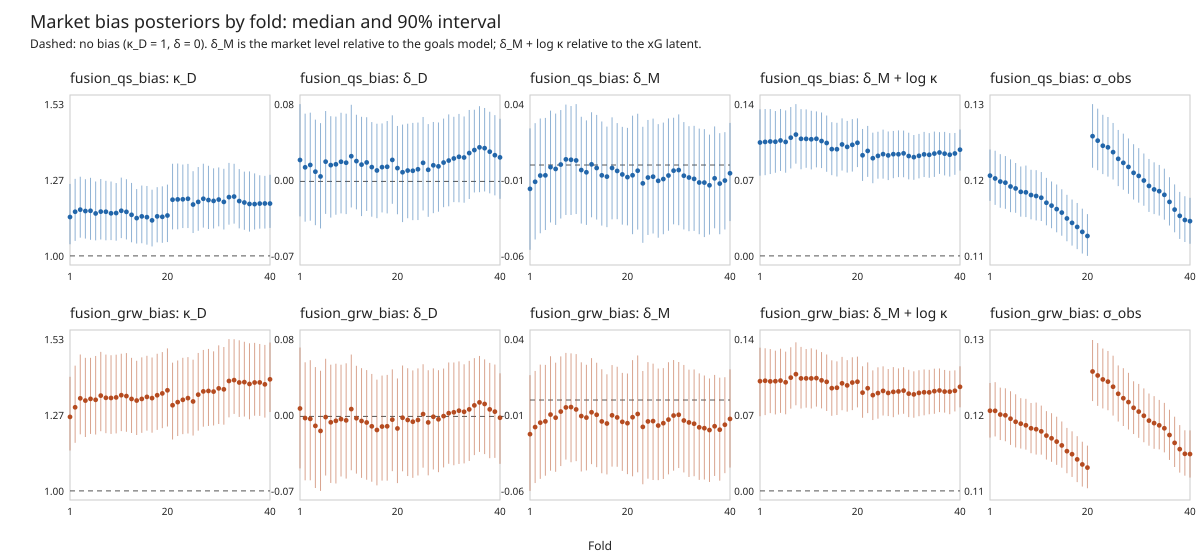

Values plotted in this chart, from the file beside it:
arm, fold, site, q05, median, q95, mean, sd, ref, prob_below_ref
fusion_qs_bias, 1, obs.ν, 3.598, 3.902, 4.23, 3.906, 0.1946, 0.0, 0.0
fusion_qs_bias, 1, obs.log_κ, 0.07487, 0.1231, 0.1698, 0.1228, 0.02881, 0.0, 0.0
fusion_qs_bias, 1, obs.σ_obs, 0.1175, 0.1215, 0.1257, 0.1215, 0.002489, 0.0, 0.0
fusion_qs_bias, 1, obs.κ_D, 1.041, 1.136, 1.253, 1.14, 0.0641, 1.0, 0.00675
fusion_qs_bias, 1, obs.δ_D, -0.03412, 0.02089, 0.0754, 0.0212, 0.03285, 0.0, 0.253
fusion_qs_bias, 1, obs.δ_M, -0.05263, -0.0148, 0.02274, -0.01523, 0.02258, 0.0, 0.7495
fusion_qs_bias, 2, obs.ν, 3.601, 3.904, 4.226, 3.905, 0.1941, 0.0, 0.0
fusion_qs_bias, 2, obs.log_κ, 0.07195, 0.1182, 0.1645, 0.1182, 0.02824, 0.0, 0.0
fusion_qs_bias, 2, obs.σ_obs, 0.1169, 0.1211, 0.1255, 0.1211, 0.002625, 0.0, 0.0
fusion_qs_bias, 2, obs.κ_D, 1.053, 1.155, 1.27, 1.157, 0.06693, 1.0, 0.005
fusion_qs_bias, 2, obs.δ_D, -0.03925, 0.01376, 0.06609, 0.01373, 0.03228, 0.0, 0.3345
fusion_qs_bias, 2, obs.δ_M, -0.04624, -0.01042, 0.02598, -0.01048, 0.02214, 0.0, 0.6807
fusion_qs_bias, 3, obs.ν, 3.638, 3.951, 4.283, 3.951, 0.1928, 0.0, 0.0
fusion_qs_bias, 3, obs.log_κ, 0.06813, 0.1149, 0.1617, 0.115, 0.028, 0.0, 0.0
fusion_qs_bias, 3, obs.σ_obs, 0.1164, 0.1206, 0.1249, 0.1206, 0.002587, 0.0, 0.0
fusion_qs_bias, 3, obs.κ_D, 1.064, 1.162, 1.278, 1.165, 0.06593, 1.0, 0.00375
fusion_qs_bias, 3, obs.δ_D, -0.03833, 0.01603, 0.06706, 0.01521, 0.0323, 0.0, 0.314
fusion_qs_bias, 3, obs.δ_M, -0.04237, -0.006542, 0.02888, -0.006577, 0.02183, 0.0, 0.6188
fusion_qs_bias, 4, obs.ν, 3.636, 3.943, 4.27, 3.948, 0.1906, 0.0, 0.0
fusion_qs_bias, 4, obs.log_κ, 0.06888, 0.114, 0.1586, 0.1142, 0.02725, 0.0, 0.0
fusion_qs_bias, 4, obs.σ_obs, 0.1163, 0.1204, 0.1246, 0.1204, 0.002545, 0.0, 0.0
fusion_qs_bias, 4, obs.κ_D, 1.061, 1.157, 1.269, 1.159, 0.06345, 1.0, 0.004
fusion_qs_bias, 4, obs.δ_D, -0.04269, 0.009499, 0.06027, 0.009423, 0.03109, 0.0, 0.3775
fusion_qs_bias, 4, obs.δ_M, -0.04035, -0.006401, 0.02923, -0.006069, 0.02134, 0.0, 0.6102
fusion_qs_bias, 5, obs.ν, 3.648, 3.946, 4.265, 3.949, 0.1866, 0.0, 0.0
fusion_qs_bias, 5, obs.log_κ, 0.06573, 0.1107, 0.1542, 0.1108, 0.02704, 0.0, 0.0
fusion_qs_bias, 5, obs.σ_obs, 0.1157, 0.1198, 0.1241, 0.1198, 0.002499, 0.0, 0.0
fusion_qs_bias, 5, obs.κ_D, 1.056, 1.158, 1.274, 1.16, 0.06566, 1.0, 0.0025
fusion_qs_bias, 5, obs.δ_D, -0.04587, 0.004844, 0.05684, 0.00536, 0.03112, 0.0, 0.4318
fusion_qs_bias, 5, obs.δ_M, -0.03567, -0.001308, 0.03376, -0.001064, 0.02124, 0.0, 0.523
fusion_qs_bias, 6, obs.ν, 3.522, 3.793, 4.083, 3.797, 0.1698, 0.0, 0.0
fusion_qs_bias, 6, obs.log_κ, 0.06621, 0.1105, 0.156, 0.1106, 0.02716, 0.0, 0.0
fusion_qs_bias, 6, obs.σ_obs, 0.1156, 0.1195, 0.1235, 0.1195, 0.002417, 0.0, 0.0
fusion_qs_bias, 6, obs.κ_D, 1.054, 1.149, 1.261, 1.153, 0.06292, 1.0, 0.0045
fusion_qs_bias, 6, obs.δ_D, -0.03168, 0.01926, 0.06866, 0.01882, 0.03068, 0.0, 0.2725
fusion_qs_bias, 6, obs.δ_M, -0.03719, -0.002439, 0.03193, -0.002538, 0.02121, 0.0, 0.548
fusion_qs_bias, 7, obs.ν, 3.45, 3.715, 3.988, 3.717, 0.164, 0.0, 0.0
fusion_qs_bias, 7, obs.log_κ, 0.06751, 0.1118, 0.1536, 0.1112, 0.0264, 0.0, 0.0
fusion_qs_bias, 7, obs.σ_obs, 0.115, 0.119, 0.123, 0.119, 0.002434, 0.0, 0.0
fusion_qs_bias, 7, obs.κ_D, 1.058, 1.155, 1.27, 1.159, 0.06521, 1.0, 0.004
fusion_qs_bias, 7, obs.δ_D, -0.03529, 0.01589, 0.06361, 0.0152, 0.03001, 0.0, 0.2968
fusion_qs_bias, 7, obs.δ_M, -0.03321, 0.0002853, 0.03412, 0.0003757, 0.02059, 0.0, 0.4955
fusion_qs_bias, 8, obs.ν, 3.4, 3.66, 3.923, 3.66, 0.1583, 0.0, 0.0
fusion_qs_bias, 8, obs.log_κ, 0.06776, 0.1117, 0.1532, 0.1116, 0.02574, 0.0, 0.0
fusion_qs_bias, 8, obs.σ_obs, 0.115, 0.1189, 0.1231, 0.119, 0.002499, 0.0, 0.0
fusion_qs_bias, 8, obs.κ_D, 1.055, 1.155, 1.264, 1.156, 0.06388, 1.0, 0.00275
fusion_qs_bias, 8, obs.δ_D, -0.03252, 0.0167, 0.0632, 0.01605, 0.02942, 0.0, 0.2855
fusion_qs_bias, 8, obs.δ_M, -0.03102, 0.003508, 0.03751, 0.003578, 0.02072, 0.0, 0.434
fusion_qs_bias, 9, obs.ν, 3.398, 3.641, 3.906, 3.645, 0.1541, 0.0, 0.0
fusion_qs_bias, 9, obs.log_κ, 0.06594, 0.1073, 0.1509, 0.1078, 0.02576, 0.0, 0.0
fusion_qs_bias, 9, obs.σ_obs, 0.1146, 0.1185, 0.1225, 0.1185, 0.002398, 0.0, 0.0
fusion_qs_bias, 9, obs.κ_D, 1.055, 1.15, 1.261, 1.153, 0.06243, 1.0, 0.003
fusion_qs_bias, 9, obs.δ_D, -0.03118, 0.0192, 0.06696, 0.01858, 0.03031, 0.0, 0.2702
fusion_qs_bias, 9, obs.δ_M, -0.03101, 0.003246, 0.03662, 0.003052, 0.02063, 0.0, 0.4407
fusion_qs_bias, 10, obs.ν, 3.403, 3.655, 3.922, 3.657, 0.1578, 0.0, 0.0
fusion_qs_bias, 10, obs.log_κ, 0.06572, 0.1079, 0.1505, 0.1079, 0.02608, 0.0, 0.0
fusion_qs_bias, 10, obs.σ_obs, 0.1144, 0.1183, 0.1224, 0.1184, 0.002411, 0.0, 0.0
fusion_qs_bias, 10, obs.κ_D, 1.053, 1.15, 1.256, 1.152, 0.06191, 1.0, 0.003
fusion_qs_bias, 10, obs.δ_D, -0.03188, 0.01824, 0.06605, 0.01817, 0.02952, 0.0, 0.265
fusion_qs_bias, 10, obs.δ_M, -0.03043, 0.002835, 0.03781, 0.002965, 0.02049, 0.0, 0.446
... 540 more rows
